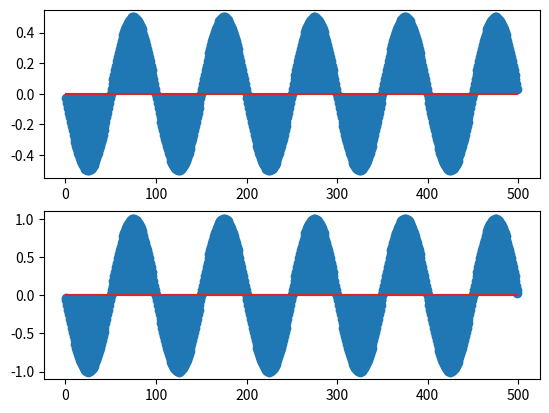

Python code for this plot:
import numpy as np
from matplotlib import pyplot as plt
n=np.arange(1,500)
f=100;
f2=250;
fs=10000;
s=0.5*np.cos(2*np.pi*f/fs*n+np.pi/2)
plt.subplot(211)
plt.stem(n,s);plt.show()
s1=0.5*np.cos(2*np.pi*f/fs*n+np.pi/2)
plt.subplot(212)
plt.stem(n,s1);plt.show()
z=s+s1
plt.stem(n,z);plt.show()
